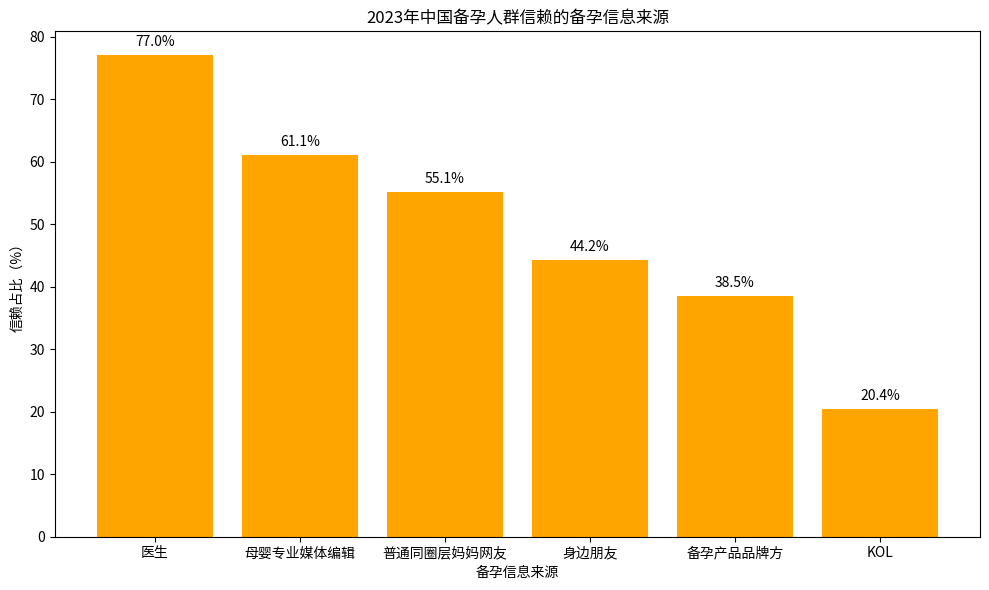

Recreate this plot in Python.
import matplotlib.pyplot as plt
import numpy as np

# 数据
sources = ["医生", "母婴专业媒体编辑", "普通同圈层妈妈网友", "身边朋友", "备孕产品品牌方", "KOL"]
percentages = [77.0, 61.1, 55.1, 44.2, 38.5, 20.4]

x = np.arange(len(sources))

fig, ax = plt.subplots(figsize=(10, 6))

# 绘制柱状图
bars = ax.bar(x, percentages, color='orange', label='信赖占比（%）')
ax.set_ylabel('信赖占比（%）')
ax.set_xlabel('备孕信息来源')
ax.set_xticks(x)
ax.set_xticklabels(sources)
ax.set_title('2023年中国备孕人群信赖的备孕信息来源')

# 添加数值标注
for i, percentage in enumerate(percentages):
    ax.text(i, percentage + 1, f'{percentage}%', ha='center', va='bottom')

plt.tight_layout()
plt.show()
